Image classification data set "processed" (imane-mbarek/projet_CV on GitHub). Class labels (2): drowning, normal.

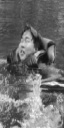
Label: drowning

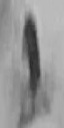
Label: drowning

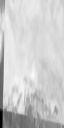
Label: normal

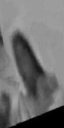
Label: normal

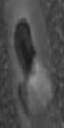
Label: normal

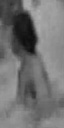
Label: drowning
